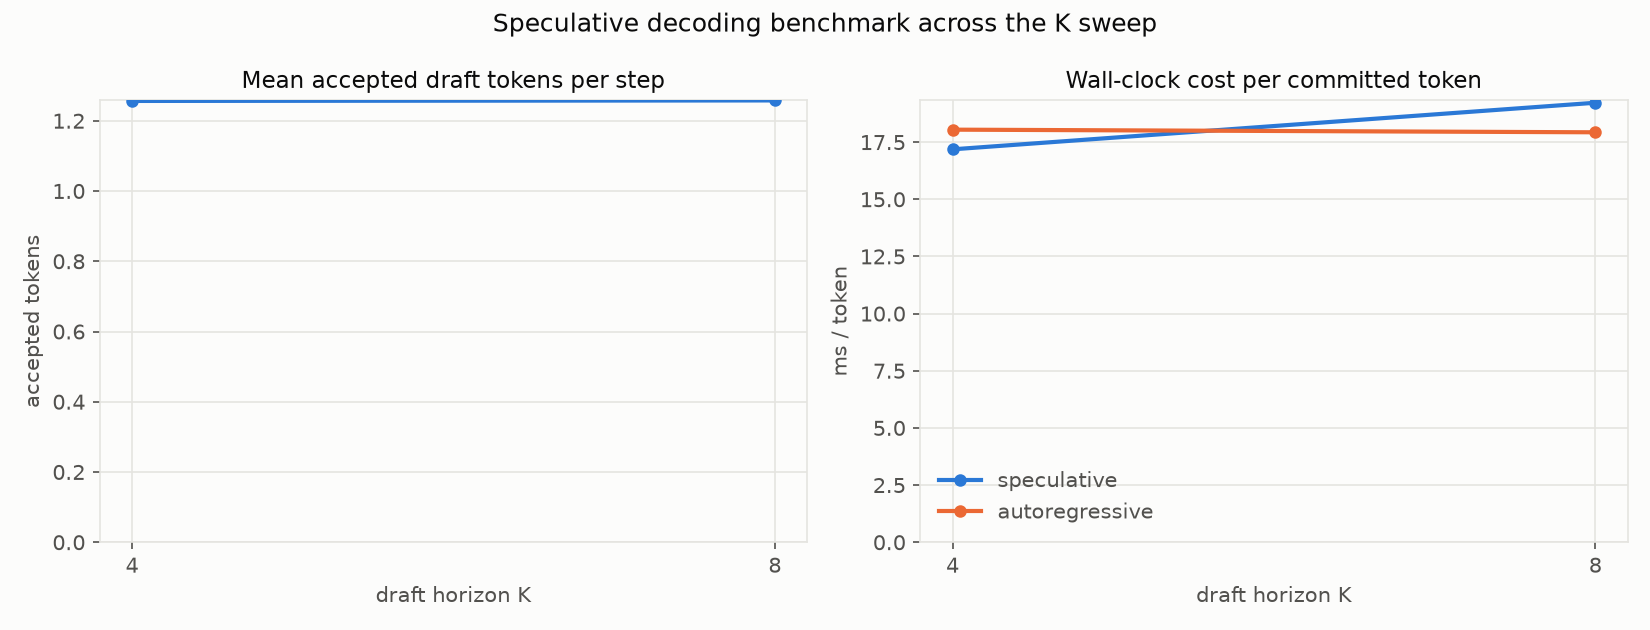

Values plotted in this chart, from the file beside it:
K, num_nodes, mean_accept_len, tokens_per_step, spec_ms_per_token, ar_ms_per_token, speedup
4, 256, 1.256, 2.24, 17.18, 18.04, 1.05
8, 256, 1.258, 2.243, 19.22, 17.93, 0.9328
